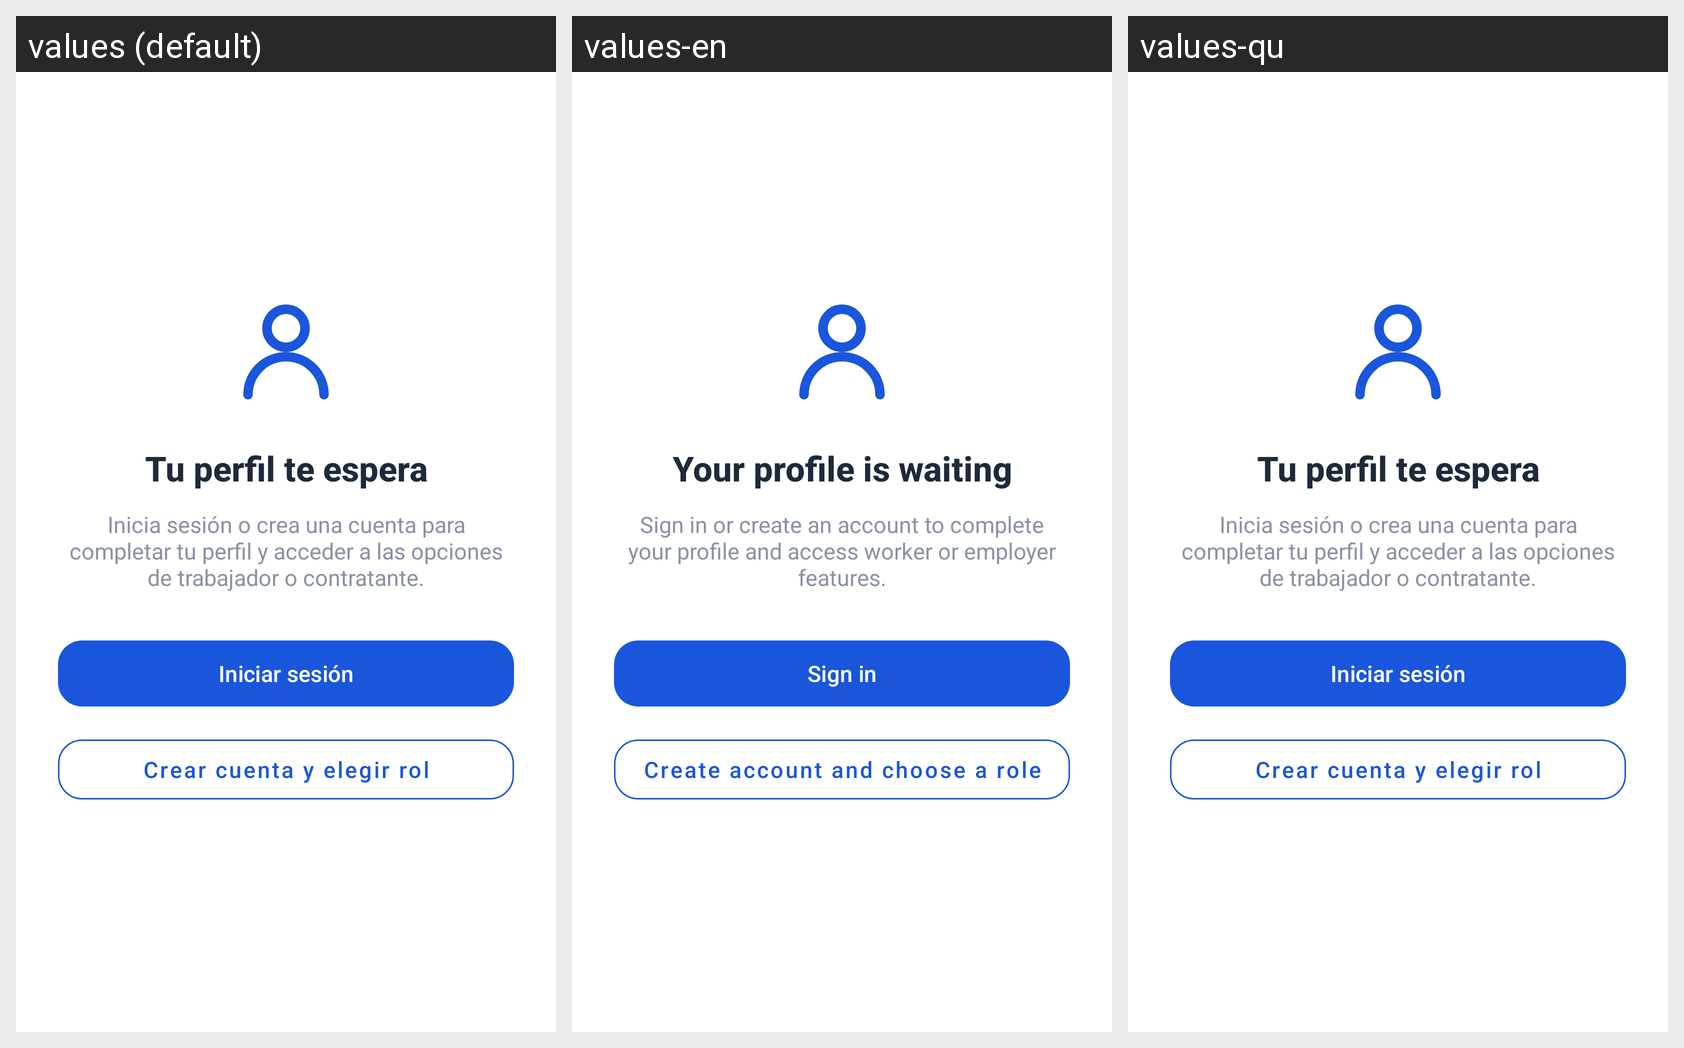

The Android screen above is rendered under several locales of the same app. Produce the string resources it draws, with the default and per-locale values.
Android screen res/layout/layout_perfil_invitado.xml rendered under 3 locales, left to right: values (default), values-en, values-qu. Device: Nexus 5 (rendered at 1080×1920; each locale shown at half size, 540×960, under a caption strip naming it); theme Theme.ChambAYA.
Strings drawn on this screen, with the default value and each locale's value (text and hints the layout hard-codes, and strings that could not be matched under every locale, appear in the picture but are not listed):

guest_profile_title
  values: Tu perfil te espera
  values-en: Your profile is waiting
  values-qu: Tu perfil te espera  [not translated; the default value is used]

guest_profile_message
  values: Inicia sesión o crea una cuenta para completar tu perfil y acceder a las opciones de trabajador o contratante.
  values-en: Sign in or create an account to complete your profile and access worker or employer features.
  values-qu: Inicia sesión o crea una cuenta para completar tu perfil y acceder a las opciones de trabajador o contratante.  [not translated; the default value is used]

guest_login
  values: Iniciar sesión
  values-en: Sign in
  values-qu: Iniciar sesión  [not translated; the default value is used]

guest_register
  values: Crear cuenta y elegir rol
  values-en: Create account and choose a role
  values-qu: Crear cuenta y elegir rol  [not translated; the default value is used]
